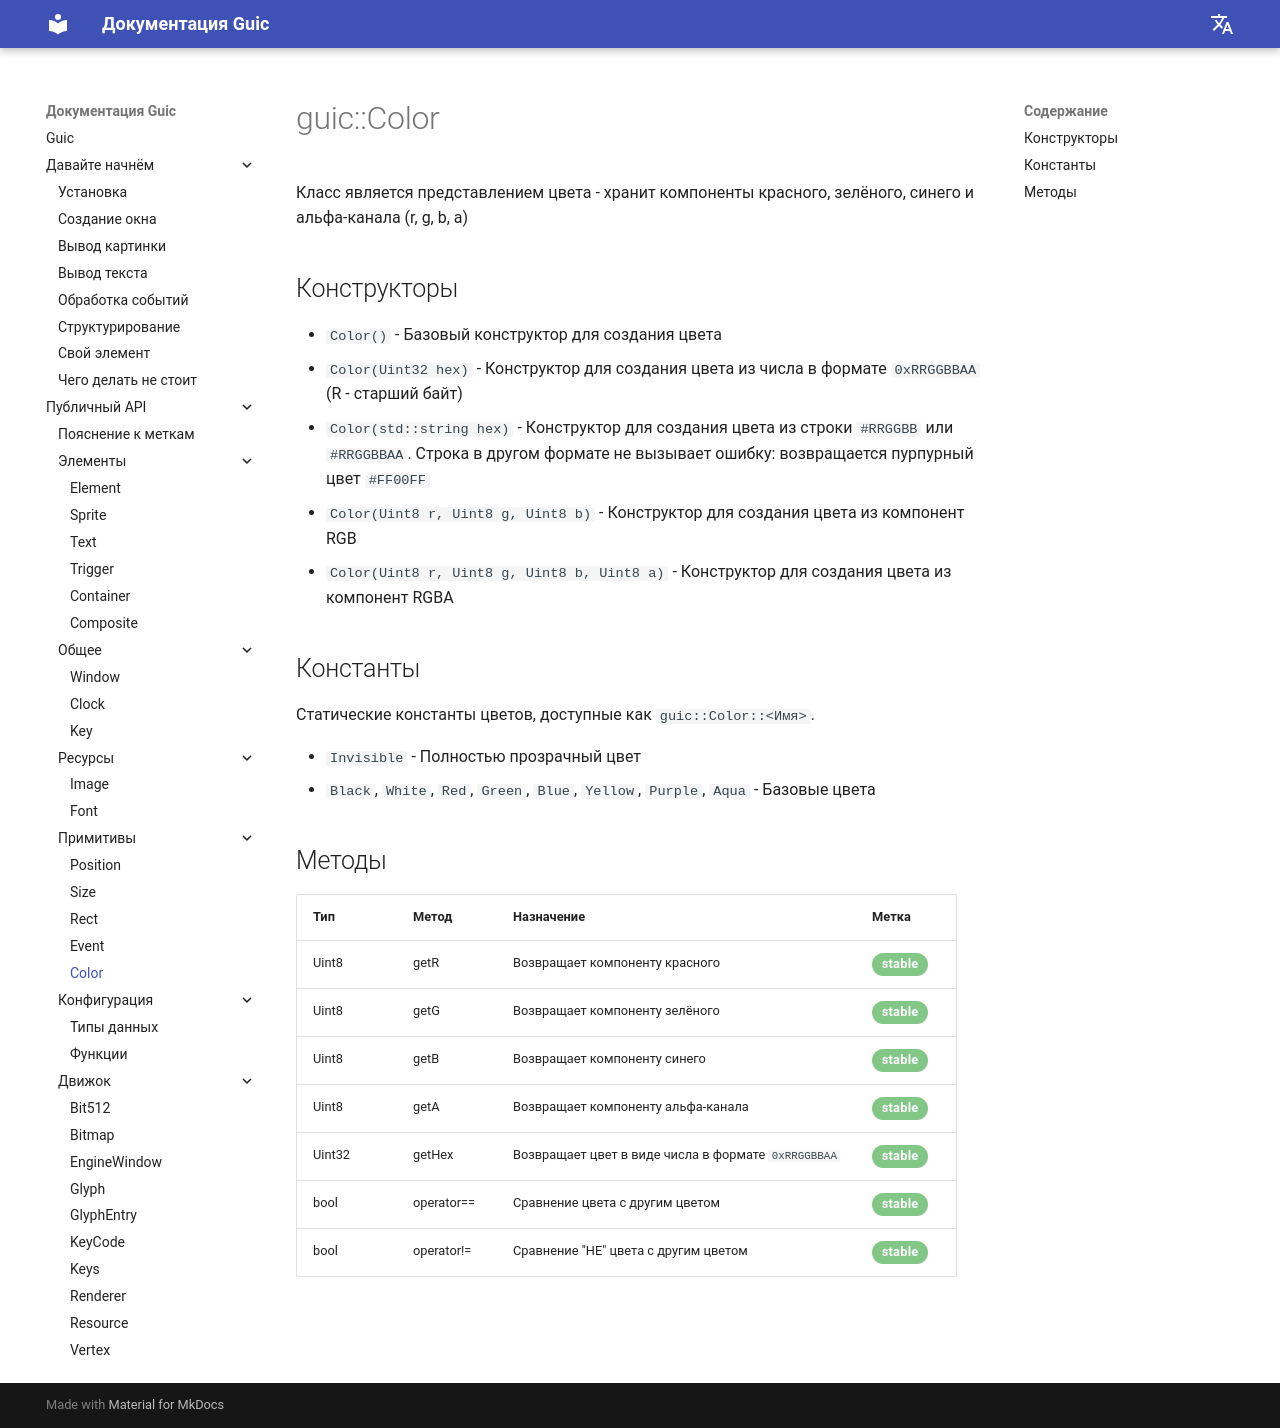

repository: SlideeeX/slideeex.github.io · page: Guic/ru/color/index.html · generator: mkdocs

# guic::Color
Класс является представлением цвета - хранит компоненты красного, зелёного, синего и альфа-канала (r, g, b, a)

## Конструкторы

* `Color()` - Базовый конструктор для создания цвета
* `Color(Uint32 hex)` - Конструктор для создания цвета из числа в формате `0xRRGGBBAA` (R - старший байт)
* `Color(std::string hex)` - Конструктор для создания цвета из строки `#RRGGBB` или `#RRGGBBAA`. Строка в другом формате не вызывает ошибку: возвращается пурпурный цвет `#FF00FF`
* `Color(Uint8 r, Uint8 g, Uint8 b)` - Конструктор для создания цвета из компонент RGB
* `Color(Uint8 r, Uint8 g, Uint8 b, Uint8 a)` - Конструктор для создания цвета из компонент RGBA

## Константы

Статические константы цветов, доступные как `guic::Color::<Имя>`.

* `Invisible` - Полностью прозрачный цвет
* `Black`, `White`, `Red`, `Green`, `Blue`, `Yellow`, `Purple`, `Aqua` - Базовые цвета

## Методы

|Тип|Метод|Назначение|Метка|
|---|-----|----------|-----|
|Uint8|getR|Возвращает компоненту красного|<span class="green-stable">stable</span>|
|Uint8|getG|Возвращает компоненту зелёного|<span class="green-stable">stable</span>|
|Uint8|getB|Возвращает компоненту синего|<span class="green-stable">stable</span>|
|Uint8|getA|Возвращает компоненту альфа-канала|<span class="green-stable">stable</span>|
|Uint32|getHex|Возвращает цвет в виде числа в формате `0xRRGGBBAA`|<span class="green-stable">stable</span>|
|bool|operator==|Сравнение цвета с другим цветом|<span class="green-stable">stable</span>|
|bool|operator!=|Сравнение "НЕ" цвета с другим цветом|<span class="green-stable">stable</span>|
